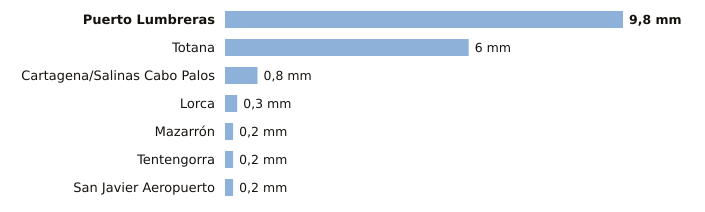

The data file committed next to this chart (first rows):
estacion, provincia, indicativo, mm_6_dias_anteriores, mm_hoy, mm_7_dias, horas_de_hoy
Puerto Lumbreras, Murcia, 7211B, 9.8, 0.0, 9.8, 1
Totana, Murcia, 7218Y, 6.0, 0.0, 6.0, 1
Cartagena/Salinas Cabo Palos, Murcia, 7019X, 0.8, 0.0, 0.8, 1
Lorca, Murcia, 7209, 0.3, 0.0, 0.3, 2
Mazarrón, Murcia, 7007Y, 0.2, 0.0, 0.2, 1
Tentengorra, Murcia, 7012X, 0.2, 0.0, 0.2, 2
San Javier Aeropuerto, Murcia, 7031X, 0.2, 0.0, 0.2, 2
